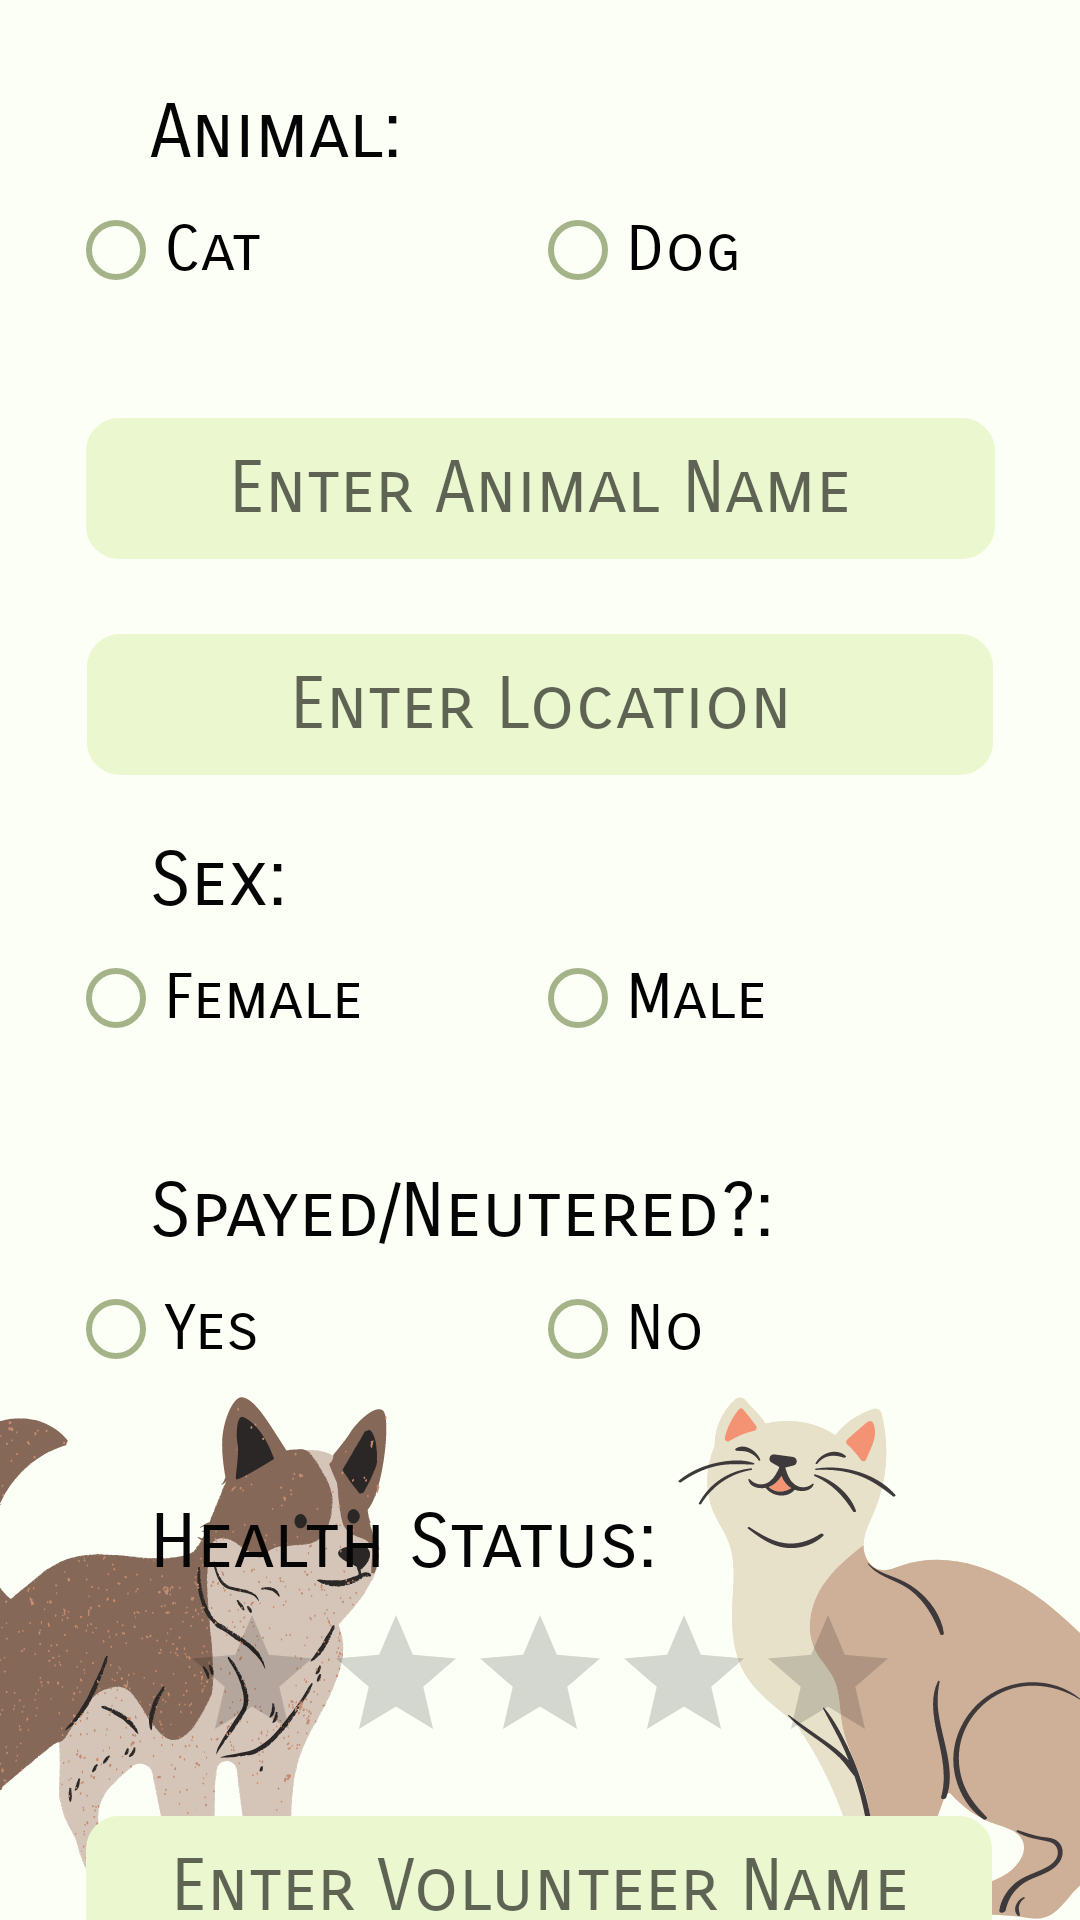

Reconstruct the res/layout file that produces this screen, plus the resources it refers to.
<!-- AndroidManifest.xml: application theme Theme.StrayAnimalRecords -->
<!-- res/layout/activity_editor.xml -->
<?xml version="1.0" encoding="utf-8"?>
<androidx.constraintlayout.widget.ConstraintLayout xmlns:android="http://schemas.android.com/apk/res/android"
    xmlns:app="http://schemas.android.com/apk/res-auto"
    xmlns:tools="http://schemas.android.com/tools"
    android:layout_width="match_parent"
    android:layout_height="match_parent"
    android:background="@drawable/three"
    android:onClick="hide"
    tools:context=".EditorActivity">

    <TextView
        android:id="@+id/textView7"
        android:layout_width="wrap_content"
        android:layout_height="wrap_content"
        android:layout_marginStart="50dp"
        android:layout_marginTop="20dp"
        android:fontFamily="sans-serif-smallcaps"
        android:text="Health Status:"
        android:textColor="#050505"
        android:textSize="25sp"
        app:layout_constraintStart_toStartOf="parent"
        app:layout_constraintTop_toBottomOf="@+id/neuteredResult" />

    <TextView
        android:id="@+id/textView6"
        android:layout_width="wrap_content"
        android:layout_height="wrap_content"
        android:layout_marginStart="50dp"
        android:layout_marginTop="20dp"
        android:layout_marginEnd="108dp"
        android:fontFamily="sans-serif-smallcaps"
        android:text="Spayed/Neutered?:"
        android:textColor="#050505"
        android:textSize="25sp"
        app:layout_constraintEnd_toEndOf="parent"
        app:layout_constraintHorizontal_bias="0.0"
        app:layout_constraintStart_toStartOf="parent"
        app:layout_constraintTop_toBottomOf="@+id/gender" />

    <TextView
        android:id="@+id/textView5"
        android:layout_width="wrap_content"
        android:layout_height="wrap_content"
        android:layout_marginStart="50dp"
        android:layout_marginTop="20dp"
        android:layout_marginEnd="301dp"
        android:fontFamily="sans-serif-smallcaps"
        android:text="Sex:"
        android:textColor="#050505"
        android:textSize="25sp"
        app:layout_constraintEnd_toEndOf="parent"
        app:layout_constraintHorizontal_bias="0.0"
        app:layout_constraintStart_toStartOf="parent"
        app:layout_constraintTop_toBottomOf="@+id/location" />

    <EditText
        android:id="@+id/volunteerName"
        android:layout_width="302dp"
        android:layout_height="47dp"
        android:layout_marginTop="14dp"
        android:background="@drawable/round"
        android:backgroundTint="#EAF7CF"
        android:ems="15"
        android:fontFamily="sans-serif-smallcaps"
        android:hint="Enter Volunteer Name"
        android:inputType="textPersonName"
        android:textAlignment="center"
        android:textColor="#000000"
        android:textSize="24sp"
        app:layout_constraintEnd_toEndOf="parent"
        app:layout_constraintHorizontal_bias="0.495"
        app:layout_constraintStart_toStartOf="parent"
        app:layout_constraintTop_toBottomOf="@+id/ratingBar" />

    <EditText
        android:id="@+id/location"
        android:layout_width="302dp"
        android:layout_height="47dp"
        android:layout_marginTop="25dp"
        android:background="@drawable/round"
        android:backgroundTint="#EAF7CF"
        android:ems="20"
        android:fontFamily="sans-serif-smallcaps"
        android:hint="Enter Location"
        android:inputType="textPostalAddress"
        android:textAlignment="center"
        android:textColor="#000000"
        android:textSize="24sp"
        app:layout_constraintEnd_toEndOf="parent"
        app:layout_constraintHorizontal_bias="0.5"
        app:layout_constraintStart_toStartOf="parent"
        app:layout_constraintTop_toBottomOf="@+id/animalName" />

    <EditText
        android:id="@+id/animalName"
        android:layout_width="303dp"
        android:layout_height="47dp"
        android:layout_marginTop="25dp"
        android:background="@drawable/round"
        android:backgroundTint="#EAF7CF"
        android:ems="10"
        android:fontFamily="sans-serif-smallcaps"
        android:hint="Enter Animal Name"
        android:inputType="textPersonName"
        android:textAlignment="center"
        android:textColor="#000000"
        android:textSize="24sp"
        app:layout_constraintEnd_toEndOf="parent"
        app:layout_constraintHorizontal_bias="0.5"
        app:layout_constraintStart_toStartOf="parent"
        app:layout_constraintTop_toBottomOf="@+id/Type" />

    <TextView
        android:id="@+id/textView4"
        android:layout_width="wrap_content"
        android:layout_height="wrap_content"
        android:layout_marginStart="50dp"
        android:layout_marginTop="29dp"
        android:fontFamily="sans-serif-smallcaps"
        android:text="Animal:"
        android:textColor="#050505"
        android:textSize="25sp"
        app:layout_constraintStart_toStartOf="parent"
        app:layout_constraintTop_toTopOf="parent" />

    <RadioGroup
        android:id="@+id/Type"
        android:layout_width="315dp"
        android:layout_height="55dp"
        android:orientation="horizontal"
        app:layout_constraintEnd_toEndOf="parent"
        app:layout_constraintHorizontal_bias="0.5"
        app:layout_constraintStart_toStartOf="parent"
        app:layout_constraintTop_toBottomOf="@+id/textView4">

        <RadioButton
            android:id="@+id/cat"
            android:layout_width="154dp"
            android:layout_height="wrap_content"
            android:buttonTint="#A5B389"
            android:fontFamily="sans-serif-smallcaps"
            android:text="Cat"
            android:textSize="21sp" />

        <RadioButton
            android:id="@+id/dog"
            android:layout_width="match_parent"
            android:layout_height="wrap_content"
            android:buttonTint="#A5B389"
            android:fontFamily="sans-serif-smallcaps"
            android:text="Dog"
            android:textSize="21sp" />

    </RadioGroup>

    <RadioGroup
        android:id="@+id/gender"
        android:layout_width="315dp"
        android:layout_height="60dp"
        android:orientation="horizontal"
        app:layout_constraintEnd_toEndOf="parent"
        app:layout_constraintHorizontal_bias="0.5"
        app:layout_constraintStart_toStartOf="parent"
        app:layout_constraintTop_toBottomOf="@+id/textView5">

        <RadioButton
            android:id="@+id/female"
            android:layout_width="154dp"
            android:layout_height="wrap_content"
            android:buttonTint="#A5B389"
            android:fontFamily="sans-serif-smallcaps"
            android:text="Female"
            android:textAlignment="viewStart"
            android:textSize="21sp" />

        <RadioButton
            android:id="@+id/male"
            android:layout_width="match_parent"
            android:layout_height="wrap_content"
            android:buttonTint="#A5B389"
            android:fontFamily="sans-serif-smallcaps"
            android:text="Male"
            android:textAlignment="viewStart"
            android:textSize="21sp" />

    </RadioGroup>

    <RadioGroup
        android:id="@+id/neuteredResult"
        android:layout_width="315dp"
        android:layout_height="60dp"
        android:orientation="horizontal"
        app:layout_constraintEnd_toEndOf="parent"
        app:layout_constraintHorizontal_bias="0.5"
        app:layout_constraintStart_toStartOf="parent"
        app:layout_constraintTop_toBottomOf="@+id/textView6">

        <RadioButton
            android:id="@+id/SorN"
            android:layout_width="154dp"
            android:layout_height="wrap_content"
            android:buttonTint="#A5B389"
            android:fontFamily="sans-serif-smallcaps"
            android:text="Yes"
            android:textAlignment="viewStart"
            android:textSize="21dp" />

        <RadioButton
            android:id="@+id/notSorN"
            android:layout_width="match_parent"
            android:layout_height="wrap_content"
            android:buttonTint="#A5B389"
            android:fontFamily="sans-serif-smallcaps"
            android:text="No"
            android:textAlignment="viewStart"
            android:textSize="21dp" />
    </RadioGroup>

    <Button
        android:id="@+id/save"
        android:layout_width="142dp"
        android:layout_height="48dp"
        android:layout_marginTop="15dp"
        android:layout_marginBottom="16dp"
        android:backgroundTint="#EBEFBF"
        android:fontFamily="sans-serif-smallcaps"
        android:text="SAVE"
        android:textColor="#000000"
        android:textSize="20sp"
        android:onClick="saveData"
        app:layout_constraintBottom_toBottomOf="parent"
        app:layout_constraintEnd_toEndOf="parent"
        app:layout_constraintHorizontal_bias="0.494"
        app:layout_constraintStart_toStartOf="parent"
        app:layout_constraintTop_toBottomOf="@+id/volunteerName" />

    <RatingBar
        android:id="@+id/ratingBar"
        android:layout_width="wrap_content"
        android:layout_height="wrap_content"
        android:layout_marginTop="5dp"
        android:backgroundTint="#EAF7CF"
        android:progressTint="#FFC107"
        app:layout_constraintEnd_toEndOf="parent"
        app:layout_constraintHorizontal_bias="0.5"
        app:layout_constraintStart_toStartOf="parent"
        app:layout_constraintTop_toBottomOf="@+id/textView7" />

</androidx.constraintlayout.widget.ConstraintLayout>
<!-- resources referenced by this layout -->
<resources>
  <!-- drawable round (drawable) -->
  <?xml version="1.0" encoding="utf-8"?>
  <shape xmlns:android="http://schemas.android.com/apk/res/android" android:shape="rectangle">
      <stroke
          android:width="2dip"
          android:color="#EAF7CF" />
      <corners android:radius="10dp"/>
  </shape>
  <!-- drawable three: png bitmap (drawable, 107679 bytes) -->
  <style name="Theme.StrayAnimalRecords" parent="Theme.MaterialComponents.DayNight.DarkActionBar">
          
          <item name="colorPrimary">@color/purple_500</item>
          <item name="colorPrimaryVariant">@color/purple_700</item>
          <item name="colorOnPrimary">@color/white</item>
          
          <item name="colorSecondary">@color/teal_200</item>
          <item name="colorSecondaryVariant">@color/teal_700</item>
          <item name="colorOnSecondary">@color/black</item>
          
          <item name="android:statusBarColor" tools:targetApi="l">?attr/colorPrimaryVariant</item>
          
      </style>
  <!-- not gathered from this repository: default colours our renderer supplied (Android Studio template values) -->
  <color name="purple_500">#FF6200EE</color>
  <color name="purple_700">#FF3700B3</color>
  <color name="teal_200">#FF03DAC5</color>
  <color name="teal_700">#FF018786</color>
  <color name="black">#FF000000</color>
  <color name="white">#FFFFFFFF</color>
</resources>
